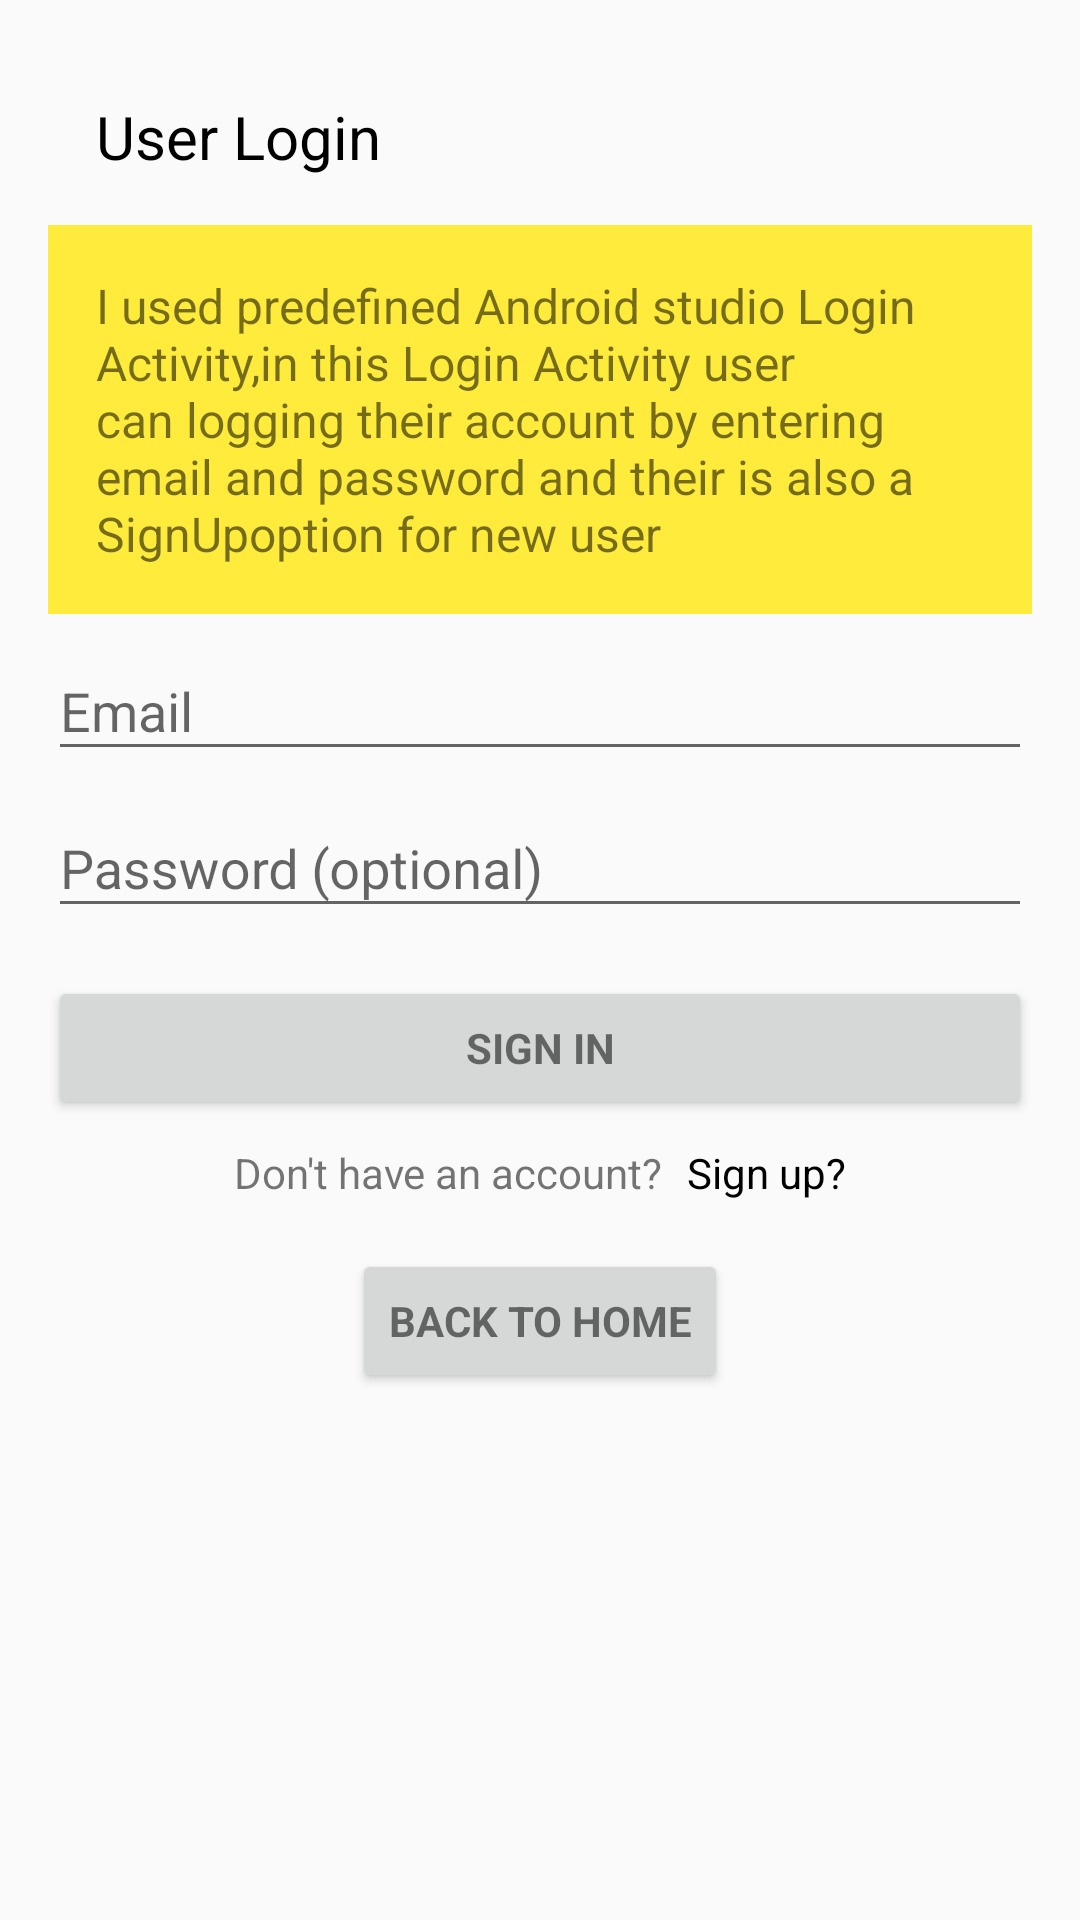

Write the Android layout XML for this screen, with the resource values it uses.
<!-- AndroidManifest.xml: activity theme AppTheme.ActionBar -->
<!-- res/layout/activity_login.xml -->
<LinearLayout xmlns:android="http://schemas.android.com/apk/res/android"
    xmlns:tools="http://schemas.android.com/tools"
    android:layout_width="match_parent"
    android:layout_height="match_parent"
    android:gravity="center_horizontal"
    android:orientation="vertical"
    android:paddingBottom="@dimen/activity_vertical_margin"
    android:paddingLeft="@dimen/activity_horizontal_margin"
    android:paddingRight="@dimen/activity_horizontal_margin"
    android:paddingTop="@dimen/activity_vertical_margin"
    tools:context="com.example.android.musilicious.LoginActivity">

    
    <ProgressBar
        android:id="@+id/login_progress"
        style="?android:attr/progressBarStyleLarge"
        android:layout_width="wrap_content"
        android:layout_height="wrap_content"
        android:layout_marginBottom="8dp"
        android:visibility="gone" />

    <ScrollView
        android:id="@+id/login_form"
        android:layout_width="match_parent"
        android:layout_height="match_parent">

        <LinearLayout
            android:id="@+id/email_login_form"
            android:layout_width="match_parent"
            android:layout_height="wrap_content"
            android:orientation="vertical">
            <TextView
                android:layout_width="match_parent"
                android:layout_height="wrap_content"
                android:padding="16dp"
                android:text="User Login"
                android:textSize="20sp"
                android:textColor="@android:color/black"/>

            <TextView
                android:layout_width="match_parent"
                android:layout_height="wrap_content"
                android:background="@color/description_background_color"
                android:padding="16dp"
                android:text="@string/login_summary"
                android:textSize="16sp" />

            <android.support.design.widget.TextInputLayout
                android:layout_width="match_parent"
                android:layout_height="wrap_content">

                <AutoCompleteTextView
                    android:id="@+id/email"
                    android:layout_width="match_parent"
                    android:layout_height="wrap_content"
                    android:hint="@string/prompt_email"
                    android:inputType="textEmailAddress"
                    android:maxLines="1"
                    android:singleLine="true" />

            </android.support.design.widget.TextInputLayout>

            <android.support.design.widget.TextInputLayout
                android:layout_width="match_parent"
                android:layout_height="wrap_content">

                <EditText
                    android:id="@+id/password"
                    android:layout_width="match_parent"
                    android:layout_height="wrap_content"
                    android:hint="@string/prompt_password"
                    android:imeActionId="6"
                    android:imeActionLabel="@string/action_sign_in_short"
                    android:imeOptions="actionUnspecified"
                    android:inputType="textPassword"
                    android:maxLines="1"
                    android:singleLine="true" />

            </android.support.design.widget.TextInputLayout>

            <Button
                android:id="@+id/email_sign_in_button"
                style="?android:textAppearanceSmall"
                android:layout_width="match_parent"
                android:layout_height="wrap_content"
                android:layout_marginTop="16dp"
                android:text="@string/action_sign_in"
                android:textStyle="bold" />

            <LinearLayout
                android:layout_width="match_parent"
                android:layout_height="wrap_content"
                android:layout_marginTop="8dp"
                android:gravity="center_horizontal"
                android:orientation="horizontal">

                <TextView
                    android:layout_width="wrap_content"
                    android:layout_height="wrap_content"
                    android:layout_marginRight="8dp"
                    android:text="Don't have an account?" />

                <TextView
                    android:id="@+id/signUp"
                    android:layout_width="wrap_content"
                    android:layout_height="wrap_content"
                    android:text="Sign up?"
                    android:textColor="@android:color/black" />
            </LinearLayout>
            <Button
                android:id="@+id/back_toHome"
                style="?android:textAppearanceSmall"
                android:layout_width="wrap_content"
                android:layout_height="wrap_content"
                android:layout_gravity="center_horizontal"
                android:layout_marginTop="16dp"
                android:text="Back to home"
                android:textStyle="bold" />

        </LinearLayout>
    </ScrollView>
</LinearLayout>
<!-- resources referenced by this layout -->
<resources>
  <color name="description_background_color">#FFEB3B</color>
  <dimen name="activity_horizontal_margin">16dp</dimen>
  <dimen name="activity_vertical_margin">16dp</dimen>
  <string name="action_sign_in">Sign in</string>
  <string name="action_sign_in_short">Sign in</string>
  <string name="login_summary">I used predefined Android studio Login Activity,in this Login Activity user can logging their account by entering email and password and their is also a "SignUp" option for new user</string>
  <string name="prompt_email">Email</string>
  <string name="prompt_password">Password (optional)</string>
  <style name="AppTheme.ActionBar" parent="Theme.AppCompat.Light">
          <item name="colorPrimary">@color/colorPrimary</item>
          <item name="colorPrimaryDark">@color/colorPrimaryDark</item>
          <item name="colorAccent">@color/colorAccent</item>
      </style>
  <color name="colorPrimary">#2196F3</color>
  <color name="colorPrimaryDark">#1976D2</color>
  <color name="colorAccent">#F29C00</color>
</resources>
